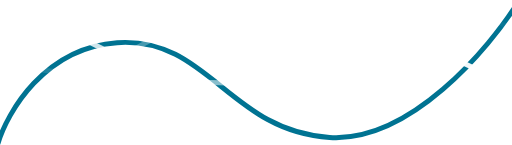
t = 0.00 s
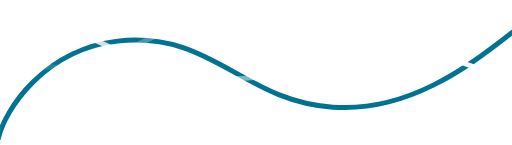
t = 1.88 s
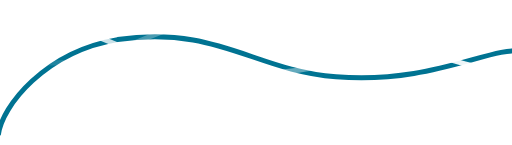
t = 3.75 s
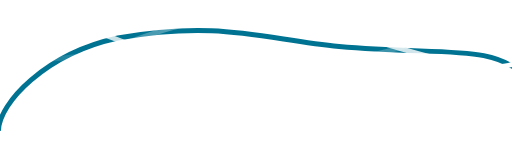
t = 5.63 s
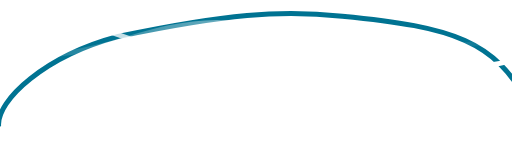
t = 7.50 s
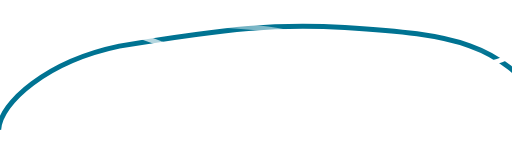
t = 9.38 s

The animated SVG that drew these frames (rendered in a browser with its animation timeline set to each time). Animation: 3 SMIL elements (animate=3); frames cover the first 9.38 s, repeats indefinitely.

<svg width="1440" height="407" viewBox="0 0 1440 407" fill="none" xmlns="http://www.w3.org/2000/svg">
   <path d="M-6 404C20.6586 315.111 125.071 133.778 329.454 119.556C584.932 101.778 644.914 368.444 927.05 386.222C1152.76 400.444 1375.06 137.333 1458 4" stroke="#007392" stroke-width="14">
  <animate attributeName="d"
           values="M-6 404C20.6586 315.111 125.071 133.778 329.454 119.556C584.932 101.778 644.914 368.444 927.05 386.222C1152.76 400.444 1375.06 137.333 1458 4;
                  M -3.833 355.405 C -10.65 280.415 128.875 156.472 332.063 102.288 C 636.094 39.074 785.099 27.033 962.701 45.094 C 1280.278 75.197 1391.655 117.341 1481.961 284.407;
                  M -3.833 391.765 C 34.799 309.956 139.331 219.058 346.124 209.969 C 705.171 191.789 739.258 184.972 991.5 171.337 C 1296.008 155.43 1461.897 150.885 1636.638 296.584;
                   M -3.833 391.765 C 14.347 307.684 139.331 219.058 314.31 175.882 C 673.357 78.167 691.536 234.966 946.051 330.408 C 1273.283 453.121 1411.903 246.328 1489.166 91.801;
                  M-6 404C20.6586 315.111 125.071 133.778 329.454 119.556C584.932 101.778 644.914 368.444 927.05 386.222C1152.76 400.444 1375.06 137.333 1458 4; 
                  "
           dur="30s"
           repeatCount="indefinite"
  />
  </path>
  
<path d="M1456 233C1375.66 230.044 1104.14 66.3897 1002.63 36.9345C804.84 -20.4599 680.386 19.162 605.869 36.9345C364.36 94.5356 282.578 290.807 -13.0001 154.18" stroke="url(#paint0_linear_163_254)" stroke-width="14">
  <animate attributeName="d"
           values="
                  M1456 233C1375.66 230.044 1104.14 66.3897 1002.63 36.9345C804.84 -20.4599 680.386 19.162 605.869 36.9345C364.36 94.5356 282.578 290.807 -13.0001 154.18;
                   M 1473.512 61.54 C 1416.473 228.153 1125.275 240.161 978.175 193.629 C 759.026 129.086 719.999 111.073 611.926 88.557 C 395.779 37.523 284.703 66.042 -13.0001 154.18;
                   M1456 233C1375.66 230.044 1104.14 66.3897 1002.63 36.9345C804.84 -20.4599 680.386 19.162 605.869 36.9345C364.36 94.5356 282.578 290.807 -13.0001 154.18;"
           dur="30s"
           repeatCount="indefinite"
  />
  </path>

  <path d="M-13 7C67.3444 9.95576 338.859 173.61 440.368 203.065C638.16 260.46 762.614 220.838 837.131 203.065C1078.64 145.464 1160.42 -50.8066 1456 85.8203" stroke="url(#paint0_linear_163_253)" stroke-width="14"> 
  <animate attributeName="d"
           values="
                  M-13 7C67.3444 9.95576 338.859 173.61 440.368 203.065C638.16 260.46 762.614 220.838 837.131 203.065C1078.64 145.464 1160.42 -50.8066 1456 85.8203;
                   M -13 7 C 69.436 -5.635 372.758 35.079 458.258 73.758 C 661.829 149.079 692.365 155.186 849.115 179.615 C 1056.758 210.15 1368.222 271.222 1451.686 155.186;
                    M-13 7C67.3444 9.95576 338.859 173.61 440.368 203.065C638.16 260.46 762.614 220.838 837.131 203.065C1078.64 145.464 1160.42 -50.8066 1456 85.8203;
                   "
           dur="30s"
           repeatCount="indefinite"
  />
  </path>
 
<defs>
  <linearGradient id="paint0_linear_163_253" x1="73.9231" y1="6.99998" x2="1151.76" y2="615.995" gradientUnits="userSpaceOnUse">
<stop stop-color="white"/>
<stop offset="1" stop-color="white" stop-opacity="0"/>
</linearGradient>
<linearGradient id="paint0_linear_163_254" x1="1369.08" y1="233" x2="291.237" y2="-375.995" gradientUnits="userSpaceOnUse">
<stop stop-color="white"/>
<stop offset="1" stop-color="white" stop-opacity="0"/>
</linearGradient>
</defs>
</svg>



